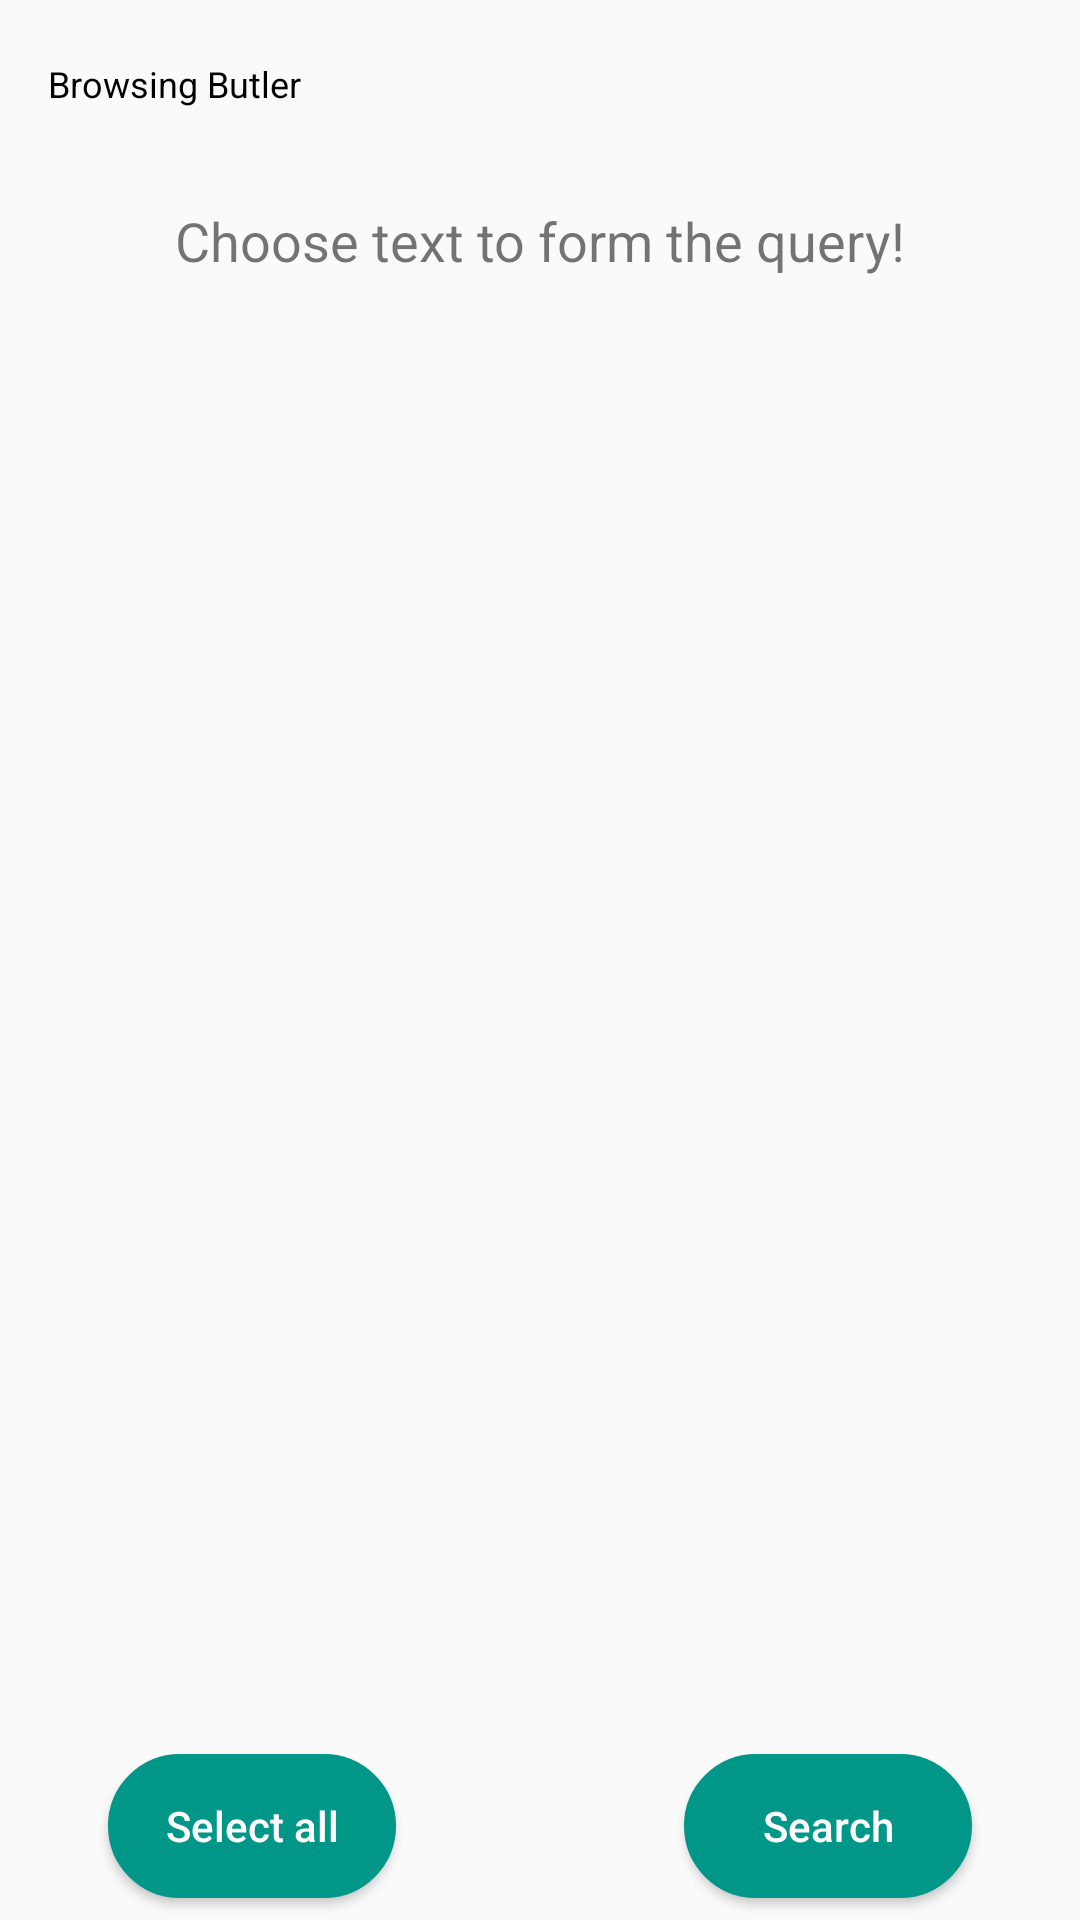

Produce the Android XML layout that renders to this screen, including the resource entries it uses.
<!-- AndroidManifest.xml: application theme AppTheme -->
<!-- res/layout/activity_searchquerybuilder.xml -->
<?xml version="1.0" encoding="utf-8"?>
<LinearLayout xmlns:android="http://schemas.android.com/apk/res/android"
    xmlns:app="http://schemas.android.com/apk/res-auto"
    android:orientation="vertical"
    android:layout_width="match_parent"
    android:layout_height="match_parent">

    <include layout="@layout/toolbar" />

    <androidx.constraintlayout.widget.ConstraintLayout
        android:layout_marginTop="10dp"
        android:layout_width="match_parent"
        android:layout_height="wrap_content"
        android:layout_marginBottom="10dp">

        <TextView
            android:id="@+id/text_query_creator"
            android:layout_width="wrap_content"
            android:layout_height="wrap_content"
            android:text="Choose text to form the query!"
            android:textSize="18sp"
            app:layout_constraintBottom_toBottomOf="parent"
            app:layout_constraintEnd_toEndOf="parent"
            app:layout_constraintStart_toStartOf="parent"
            app:layout_constraintTop_toTopOf="parent" />

    </androidx.constraintlayout.widget.ConstraintLayout>

    <ScrollView
        android:layout_width="match_parent"
        android:layout_height="475dp"
        android:layout_marginEnd="5dp">

        <androidx.recyclerview.widget.RecyclerView
            android:id="@+id/search_query_recycle_view"
            android:layout_width="match_parent"
            android:layout_height="wrap_content"
            android:layout_marginLeft="8dp"
            android:layout_marginTop="8dp"
            android:layout_marginRight="8dp"
            app:layout_behavior="@string/appbar_scrolling_view_behavior" />
    </ScrollView>

    <androidx.constraintlayout.widget.ConstraintLayout
        android:layout_width="match_parent"
        android:layout_height="match_parent">

        <Button
            android:id="@+id/continue_compress"
            android:layout_width="wrap_content"
            android:layout_height="wrap_content"
            android:layout_marginEnd="36dp"
            android:background="@drawable/button_outline_green"
            android:minWidth="96dp"
            android:text="Search"
            android:textAllCaps="false"
            android:textColor="@android:color/white"
            app:layout_constraintBottom_toBottomOf="parent"
            app:layout_constraintEnd_toEndOf="parent"
            app:layout_constraintTop_toTopOf="parent" />

        <Button
            android:id="@+id/select_all"
            android:layout_width="wrap_content"
            android:layout_height="wrap_content"
            android:layout_marginStart="36dp"
            android:background="@drawable/button_outline_green"
            android:minWidth="96dp"
            android:text="@android:string/selectAll"
            android:textAllCaps="false"
            android:textColor="@android:color/white"
            app:layout_constraintBottom_toBottomOf="parent"
            app:layout_constraintStart_toStartOf="parent"
            app:layout_constraintTop_toTopOf="parent" />
    </androidx.constraintlayout.widget.ConstraintLayout>

</LinearLayout>
<!-- res/layout/toolbar.xml (included above) -->
<?xml version="1.0" encoding="utf-8"?>
<merge xmlns:android="http://schemas.android.com/apk/res/android"
    xmlns:app="http://schemas.android.com/apk/res-auto">

    <androidx.appcompat.widget.Toolbar
        android:id="@+id/toolbar"
        android:layout_width="match_parent"
        android:layout_height="?attr/actionBarSize"
        android:background="@color/colorPrimaryDark"
        android:textAlignment="center"
        android:theme="@style/ThemeOverlay.AppCompat.ActionBar"
        app:subtitleTextAppearance="@style/TextAppearance.AppCompat.Large"
        app:title="Browsing Butler"
        app:titleTextAppearance="@style/TextAppearance.AppCompat.Caption"
        app:titleTextColor="@android:color/black" />

    <View
        android:layout_width="match_parent"
        android:layout_height="2dp"
        android:background="@drawable/toolbar_dropshadow" />
</merge>
<!-- resources referenced by this layout -->
<resources>
  <color name="colorPrimaryDark">#FAFAFA</color>
  <!-- drawable button_outline_green (drawable) -->
  <?xml version="1.0" encoding="utf-8"?>
  <shape xmlns:android="http://schemas.android.com/apk/res/android" >
      <gradient
          android:startColor="@color/buttonColor"
          android:endColor="@color/buttonColor"
          android:angle="270" />
      <stroke
          android:width="1dp"
          android:color="@color/buttonColor" />
      <corners android:radius="35dp" />
      <padding
          android:left="2dp"
          android:right="2dp"
          android:top="2dp"
          android:bottom="2dp" />
  </shape>
  <style name="AppTheme" parent="Theme.AppCompat.Light.NoActionBar">
          
          <item name="colorPrimary">@color/colorPrimary</item>
          <item name="colorPrimaryDark">@color/colorPrimaryDark</item>
          <item name="colorAccent">@color/colorAccent</item>
          <item name="android:statusBarColor">#D6D6D6</item>
  
      </style>
  <color name="buttonColor">#009688</color>
  <color name="colorPrimary">#FFFFFF</color>
  <color name="colorAccent">#D81B60</color>
</resources>
